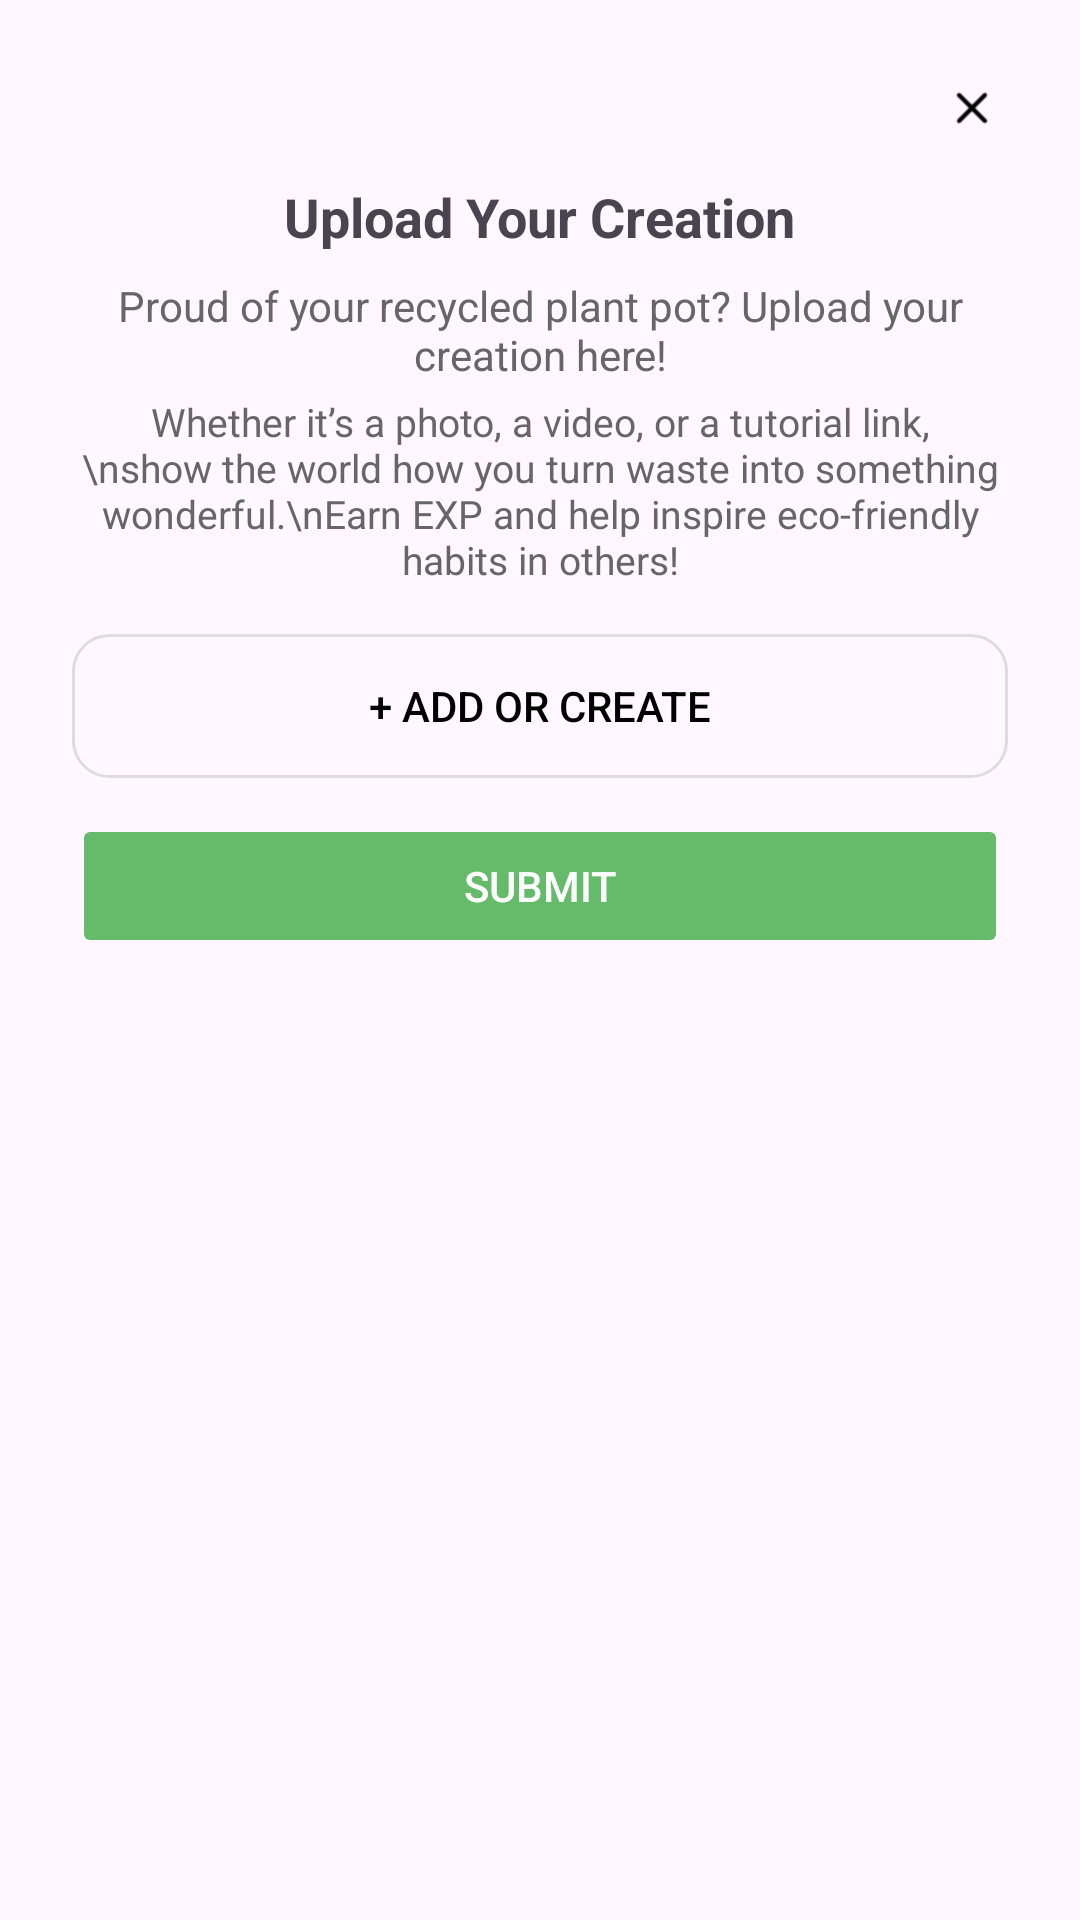

Here is an Android app screen rendered from its layout file. Give the layout XML and the strings, colors and styles it references.
<!-- AndroidManifest.xml: application theme Theme.Becycle -->
<!-- res/layout/upload_bottom_sheet.xml -->
<?xml version="1.0" encoding="utf-8"?>
<LinearLayout xmlns:android="http://schemas.android.com/apk/res/android"
    android:id="@+id/uploadSheetContainer"
    android:layout_width="match_parent"
    android:layout_height="wrap_content"
    android:background="@drawable/rounded_top_white"
    android:orientation="vertical"
    android:padding="24dp"
    android:gravity="center_horizontal">

    <ImageView
        android:id="@+id/close_button"
        android:layout_width="24dp"
        android:layout_height="24dp"
        android:layout_gravity="end"
        android:src="@drawable/ic_close"
        android:contentDescription="Close" />

    <LinearLayout
        android:id="@+id/initialLayout"
        android:orientation="vertical"
        android:layout_width="match_parent"
        android:layout_height="wrap_content"
        android:gravity="center_horizontal"
        android:visibility="visible">

        <TextView
            android:layout_width="wrap_content"
            android:layout_height="wrap_content"
            android:text="Upload Your Creation"
            android:textSize="18sp"
            android:textStyle="bold"
            android:layout_marginTop="12dp"
            android:layout_marginBottom="8dp" />

        <TextView
            android:layout_width="wrap_content"
            android:layout_height="wrap_content"
            android:text="Proud of your recycled plant pot? Upload your creation here!"
            android:textAlignment="center"
            android:textSize="14sp"
            android:textColor="#666"
            android:layout_marginBottom="4dp" />

        <TextView
            android:layout_width="wrap_content"
            android:layout_height="wrap_content"
            android:text="Whether it’s a photo, a video, or a tutorial link,\nshow the world how you turn waste into something wonderful.\nEarn EXP and help inspire eco-friendly habits in others!"
            android:textAlignment="center"
            android:textSize="13sp"
            android:textColor="#666"
            android:layout_marginBottom="16dp" />

        <Button
            android:id="@+id/btnAddOrCreate"
            android:layout_width="match_parent"
            android:layout_height="wrap_content"
            android:text="+ Add or Create"
            android:background="@drawable/rounded_border"
            android:textColor="#000"
            android:layout_marginBottom="12dp" />

        <Button
            android:id="@+id/btnSubmit"
            android:layout_width="match_parent"
            android:layout_height="wrap_content"
            android:text="Submit"
            android:enabled="false"
            android:backgroundTint="@color/green_500"
            android:textColor="#fff" />
    </LinearLayout>

    <LinearLayout
        android:id="@+id/addCreateLayout"
        android:layout_width="match_parent"
        android:layout_height="wrap_content"
        android:orientation="horizontal"
        android:gravity="center"
        android:visibility="gone"
        android:layout_marginTop="16dp">

        <LinearLayout
            android:id="@+id/btnUploadFile"
            android:layout_width="0dp"
            android:layout_weight="1"
            android:layout_height="wrap_content"
            android:orientation="vertical"
            android:gravity="center">

            <ImageView
                android:layout_width="48dp"
                android:layout_height="48dp"
                android:src="@drawable/ic_upload"
                android:contentDescription="Upload File" />

            <TextView
                android:layout_width="wrap_content"
                android:layout_height="wrap_content"
                android:text="Upload File"
                android:textSize="12sp"
                android:layout_marginTop="4dp" />
        </LinearLayout>

        <LinearLayout
            android:id="@+id/btnCreateLink"
            android:layout_width="0dp"
            android:layout_weight="1"
            android:layout_height="wrap_content"
            android:orientation="vertical"
            android:gravity="center">

            <ImageView
                android:layout_width="48dp"
                android:layout_height="48dp"
                android:src="@drawable/ic_link"
                android:contentDescription="Create Link" />

            <TextView
                android:layout_width="wrap_content"
                android:layout_height="wrap_content"
                android:text="Create Link"
                android:textSize="12sp"
                android:layout_marginTop="4dp" />
        </LinearLayout>
    </LinearLayout>

    <LinearLayout
        android:id="@+id/fileSelectedLayout"
        android:layout_width="match_parent"
        android:layout_height="wrap_content"
        android:orientation="vertical"
        android:visibility="gone"
        android:gravity="center_horizontal">

        <TextView
            android:id="@+id/selectedFileName"
            android:layout_width="wrap_content"
            android:layout_height="wrap_content"
            android:text="potplanter.png"
            android:textSize="14sp"
            android:textColor="#000"
            android:drawableLeft="@drawable/ic_file"
            android:drawableRight="@drawable/ic_delete"
            android:drawablePadding="8dp"
            android:padding="8dp"
            android:background="@drawable/rounded_outline"
            android:layout_marginBottom="12dp" />

        <Button
            android:id="@+id/btnAddAnother"
            android:layout_width="match_parent"
            android:layout_height="wrap_content"
            android:text="+ Add or Create"
            android:background="@drawable/rounded_border"
            android:textColor="#000"
            android:layout_marginBottom="12dp" />

        <Button
            android:id="@+id/btnSubmitFinal"
            android:layout_width="match_parent"
            android:layout_height="wrap_content"
            android:text="Submit"
            android:backgroundTint="@color/green_500"
            android:textColor="#fff" />
    </LinearLayout>

</LinearLayout>
<!-- resources referenced by this layout -->
<resources>
  <color name="green_500">#66BB6A</color>
  <!-- drawable ic_close: png bitmap (drawable, 295 bytes) -->
  <!-- drawable ic_delete: png bitmap (drawable, 290 bytes) -->
  <!-- drawable ic_file: png bitmap (drawable, 269 bytes) -->
  <!-- drawable ic_link: png bitmap (drawable, 1142 bytes) -->
  <!-- drawable ic_upload: png bitmap (drawable, 917 bytes) -->
  <!-- drawable rounded_border (drawable) -->
  <?xml version="1.0" encoding="utf-8"?>
  <shape xmlns:android="http://schemas.android.com/apk/res/android"
      android:shape="rectangle">
      <stroke android:width="1dp" android:color="#DDD"/>
      <corners android:radius="12dp"/>
      <solid android:color="@android:color/transparent"/>
  </shape>
  <!-- drawable rounded_outline (drawable) -->
  <?xml version="1.0" encoding="utf-8"?>
  <shape xmlns:android="http://schemas.android.com/apk/res/android" android:shape="rectangle">
      <solid android:color="#FFFFFF"/>
      <stroke android:width="2dp" android:color="#4CAF50"/>
      <corners android:radius="24dp"/>
  </shape>
  <style name="Theme.Becycle" parent="Base.Theme.Becycle" />
  <style name="Base.Theme.Becycle" parent="Theme.Material3.DayNight.NoActionBar">
          <item name="android:statusBarColor">@android:color/transparent</item>
      </style>
</resources>
